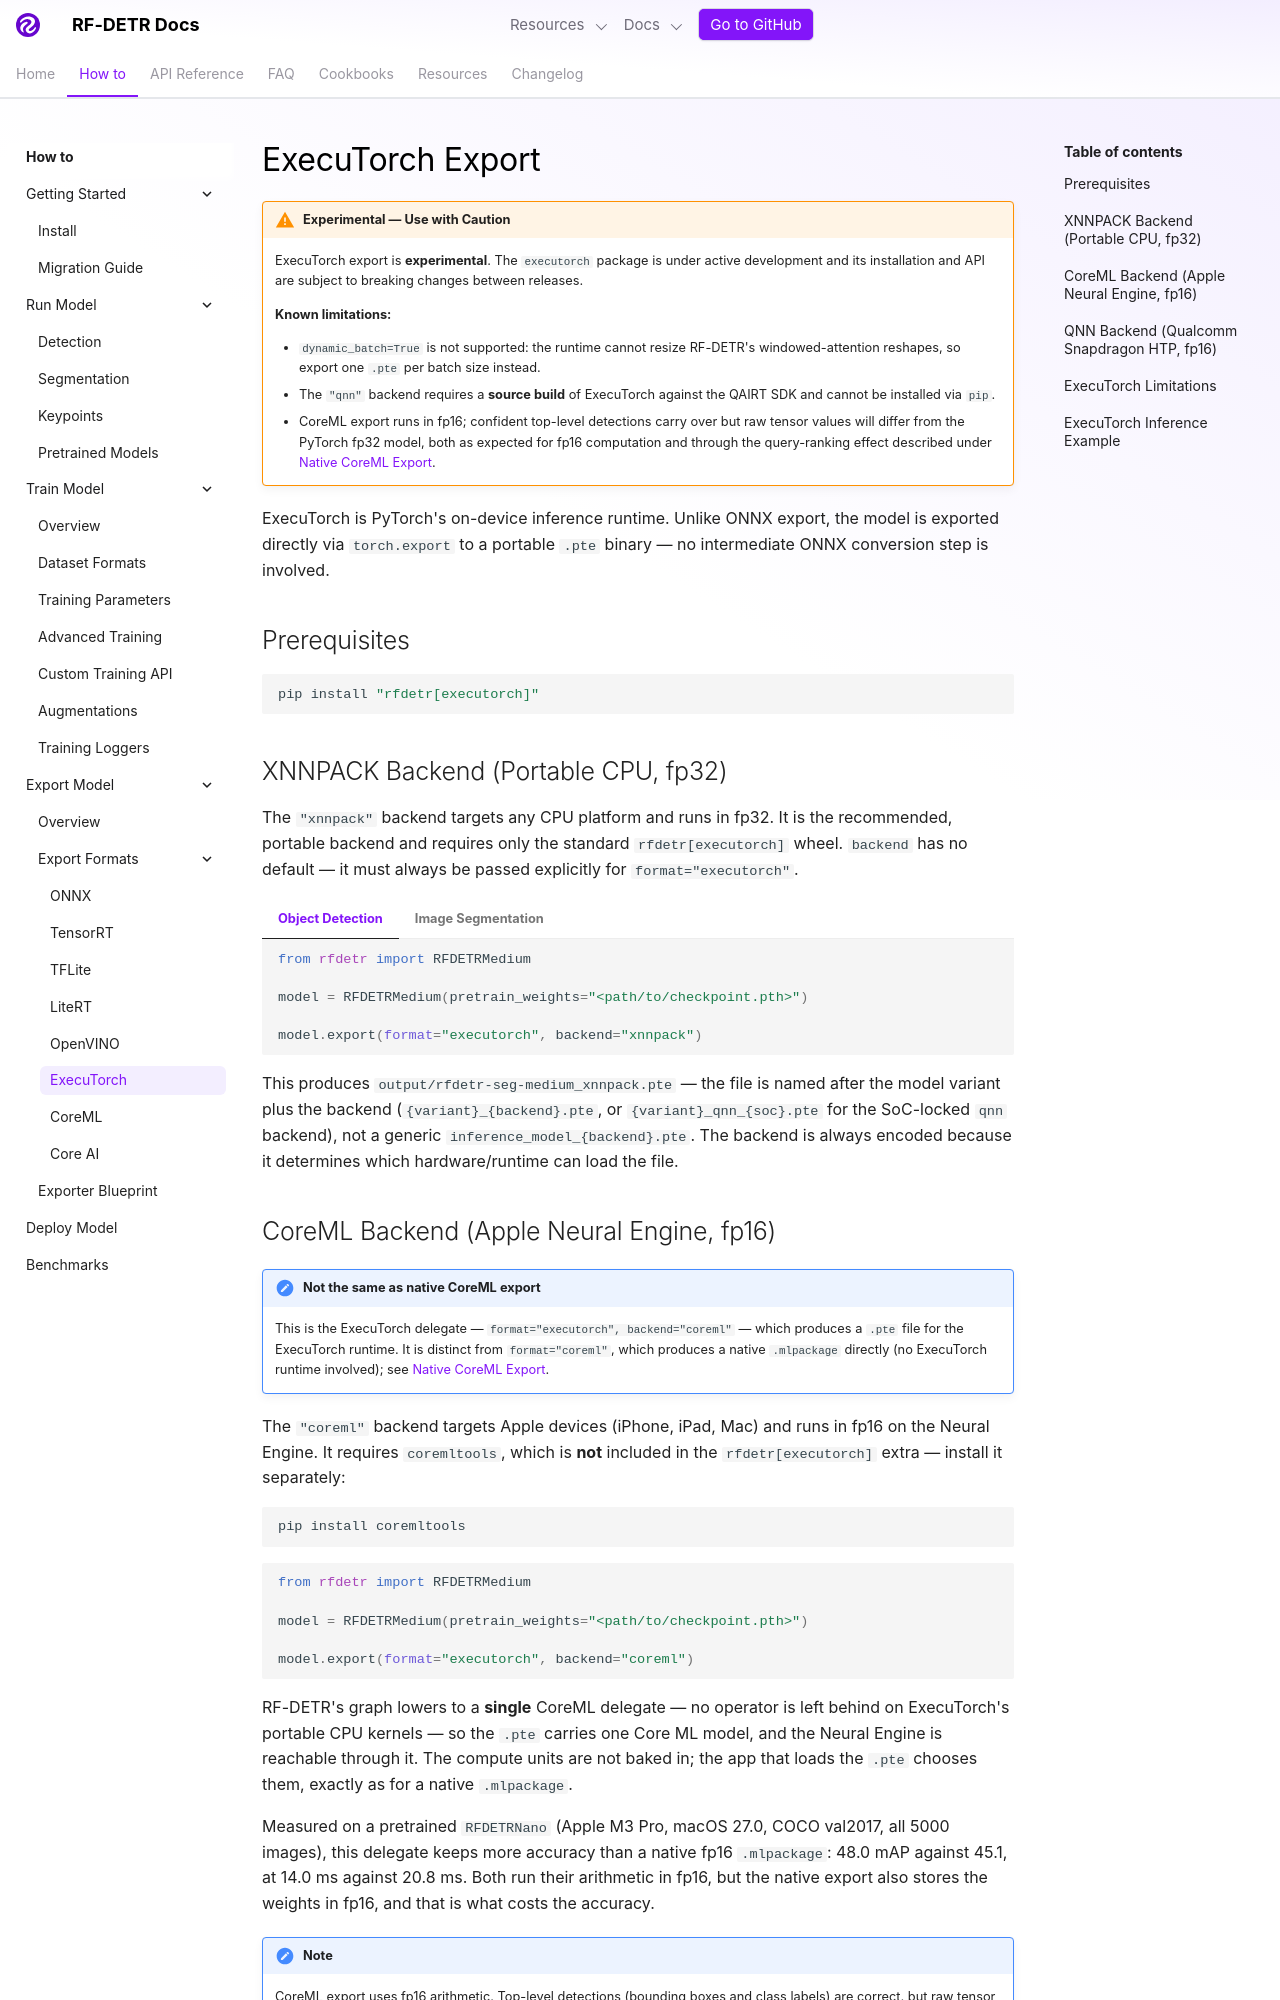

repository: shingo257/rf-detr · page: develop/exports/executorch/index.html · generator: mkdocs

---
description: Export RF-DETR models to ExecuTorch (XNNPACK, CoreML, QNN) for on-device PyTorch inference.
---

# ExecuTorch Export

!!! warning "Experimental — Use with Caution"

    ExecuTorch export is **experimental**. The `executorch` package is under active development and its installation and API are subject to breaking changes between releases.

    **Known limitations:**

    - `dynamic_batch=True` is not supported: the runtime cannot resize RF-DETR's windowed-attention reshapes, so export one `.pte` per batch size instead.
    - The `"qnn"` backend requires a **source build** of ExecuTorch against the QAIRT SDK and cannot be installed via `pip`.
    - CoreML export runs in fp16; confident top-level detections carry over but raw tensor values will differ from the PyTorch fp32 model, both as expected for fp16 computation and through the query-ranking effect described under [Native CoreML Export](coreml.md#neural-engine-compute-units-and-the-fallback-boundary).

ExecuTorch is PyTorch's on-device inference runtime. Unlike ONNX export, the model is exported directly via `torch.export` to a portable `.pte` binary — no intermediate ONNX conversion step is involved.

## Prerequisites

```bash
pip install "rfdetr[executorch]"
```

## XNNPACK Backend (Portable CPU, fp32)

The `"xnnpack"` backend targets any CPU platform and runs in fp32. It is the recommended, portable backend and requires only the standard `rfdetr[executorch]` wheel. `backend` has no default — it must always be passed explicitly for `format="executorch"`.

=== "Object Detection"

    ```python
    from rfdetr import RFDETRMedium

    model = RFDETRMedium(pretrain_weights="<path/to/checkpoint.pth>")

    model.export(format="executorch", backend="xnnpack")
    ```

=== "Image Segmentation"

    ```python
    from rfdetr import RFDETRSegMedium

    model = RFDETRSegMedium(pretrain_weights="<path/to/checkpoint.pth>")

    model.export(format="executorch", backend="xnnpack")
    ```

This produces `output/rfdetr-seg-medium_xnnpack.pte` — the file is named after the model variant plus the backend (`{variant}_{backend}.pte`, or `{variant}_qnn_{soc}.pte` for the SoC-locked `qnn` backend), not a generic `inference_model_{backend}.pte`. The backend is always encoded because it determines which hardware/runtime can load the file.
